Dataset: random-5500-0.8 (GitHub, levshuster/whale-detection). Classes: no whale, whale present.

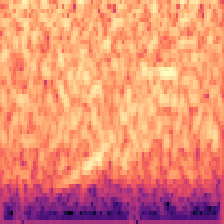
Label: whale present

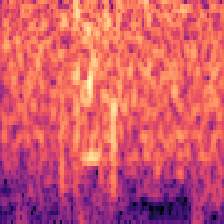
Label: no whale

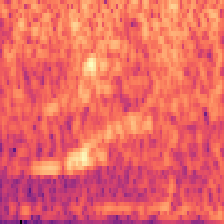
Label: whale present

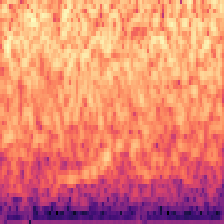
Label: whale present

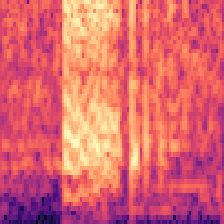
Label: no whale

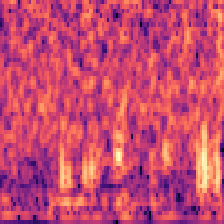
Label: no whale
